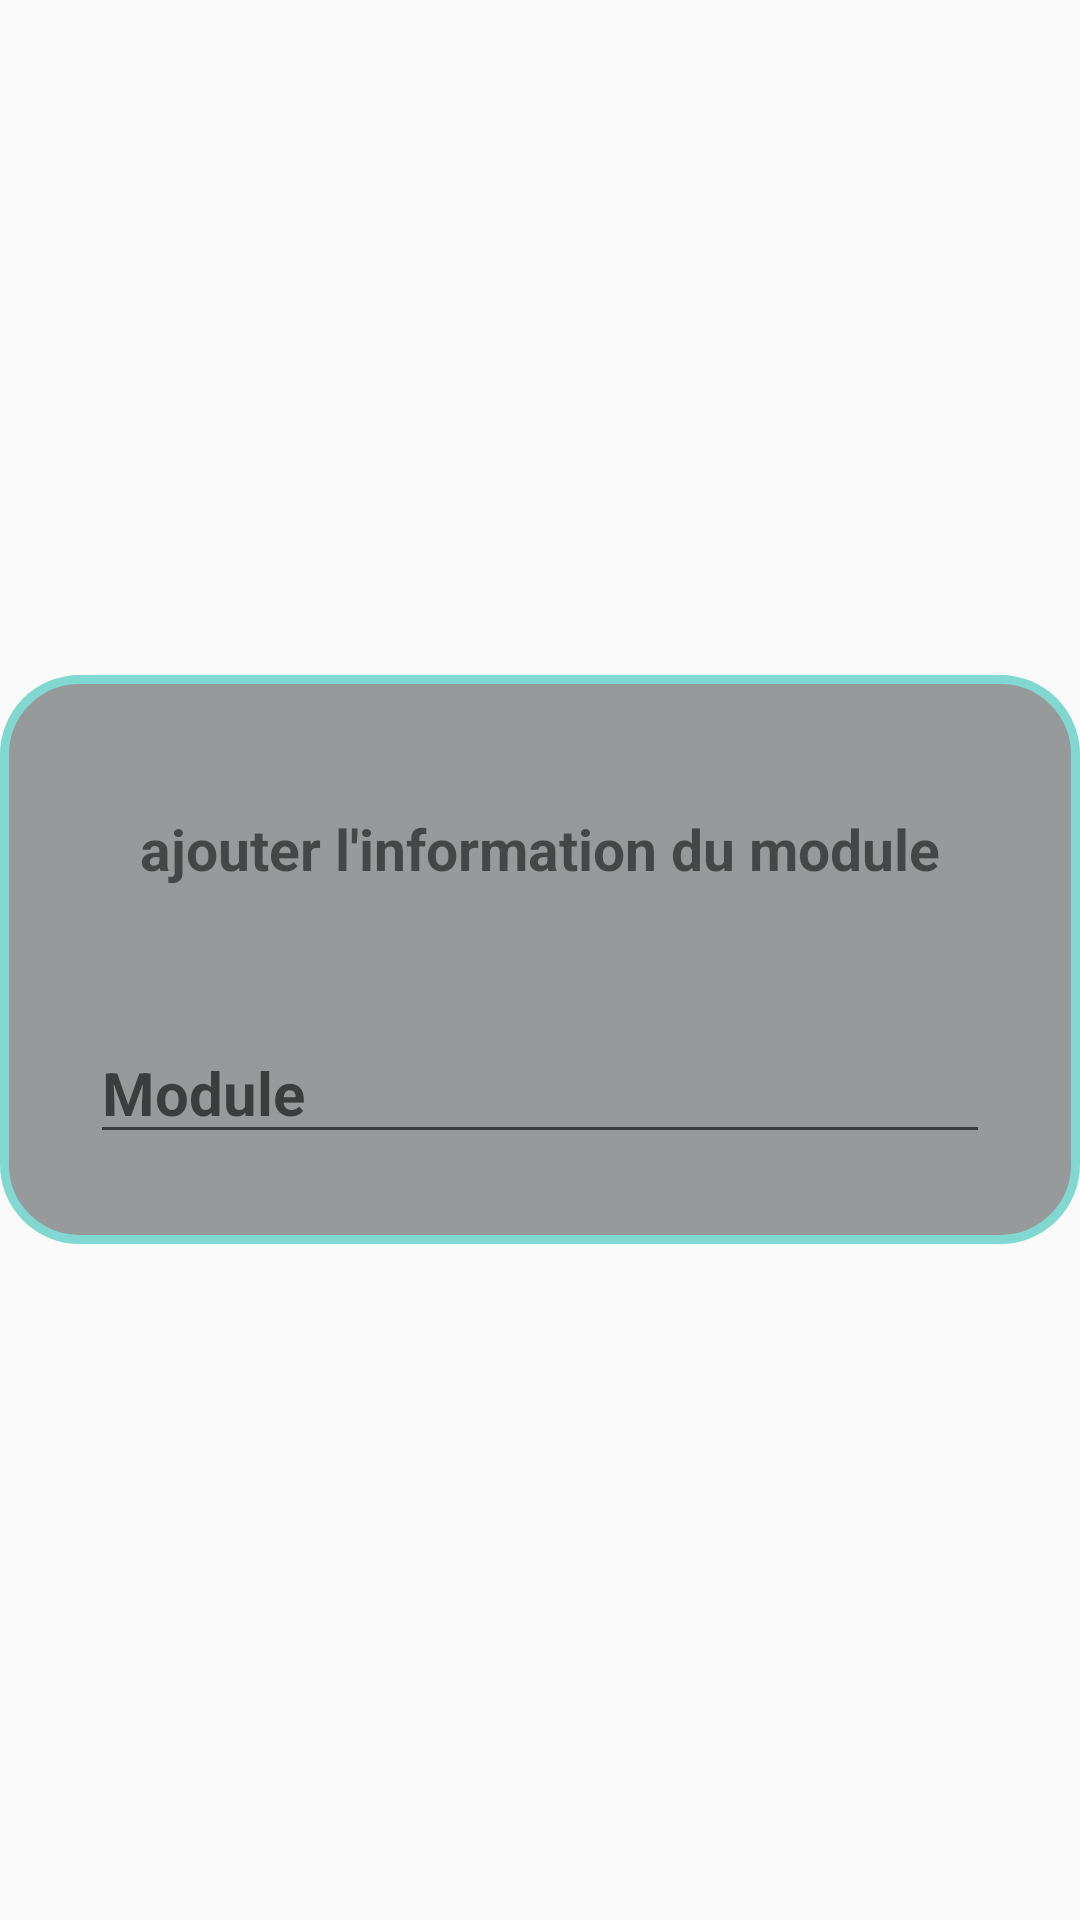

Write the Android layout XML for this screen, with the resource values it uses.
<!-- AndroidManifest.xml: application theme Theme.AppAndroid -->
<!-- res/layout/add_items.xml -->
<?xml version="1.0" encoding="utf-8"?>
<LinearLayout

    xmlns:android="http://schemas.android.com/apk/res/android"
    android:layout_width="match_parent"
    android:layout_height="match_parent"
    android:orientation="vertical"
    android:gravity="center"
    android:layout_margin="15dp">

    <LinearLayout
        android:orientation="vertical"
        android:padding="15dp"
        android:layout_width="match_parent"
        android:layout_height="wrap_content"
        android:background="@drawable/shape_background"
        android:paddingBottom="15dp"
        android:paddingLeft="8dp"
        android:paddingRight="8dp">

        <TextView
            android:id="@+id/Titre"
            android:layout_width="match_parent"
            android:layout_height="wrap_content"
            android:text="ajouter l'information du module"
            android:textStyle="bold"
            android:textSize="19dp"
            android:background="@color/grey"
            android:padding="15dp"
            android:layout_margin="15dp"
            android:gravity="center"/>

        <EditText
            android:id="@+id/moduleName"
            android:hint="Module"
            android:inputType="textPersonName"
            android:textSize="20dp"
            android:textStyle="bold"
            android:layout_margin="15dp"
            android:layout_width="match_parent"
            android:layout_height="wrap_content"/>


    </LinearLayout>

</LinearLayout>
<!-- resources referenced by this layout -->
<resources>
  <color name="grey">#979A9A</color>
  <!-- drawable shape_background (drawable) -->
  <?xml version="1.0" encoding="utf-8"?>
  <shape
      android:shape="rectangle"
      xmlns:android="http://schemas.android.com/apk/res/android">
  
      <solid android:color="@color/grey"/>
      <stroke android:color="@color/blue" android:width="3dp"/>
      <corners android:radius="25dp"/>
  
  </shape>
  <style name="Theme.AppAndroid" parent="Theme.AppCompat.Light.DarkActionBar">
          
          <item name="colorPrimary">@color/purple_500</item>
          <item name="colorPrimaryDark">@color/purple_700</item>
          <item name="colorAccent">@color/teal_200</item>
          
      </style>
  <color name="blue">#81D8D0</color>
  <color name="purple_500">#FF6200EE</color>
  <color name="purple_700">#FF3700B3</color>
  <color name="teal_200">#FF03DAC5</color>
</resources>
